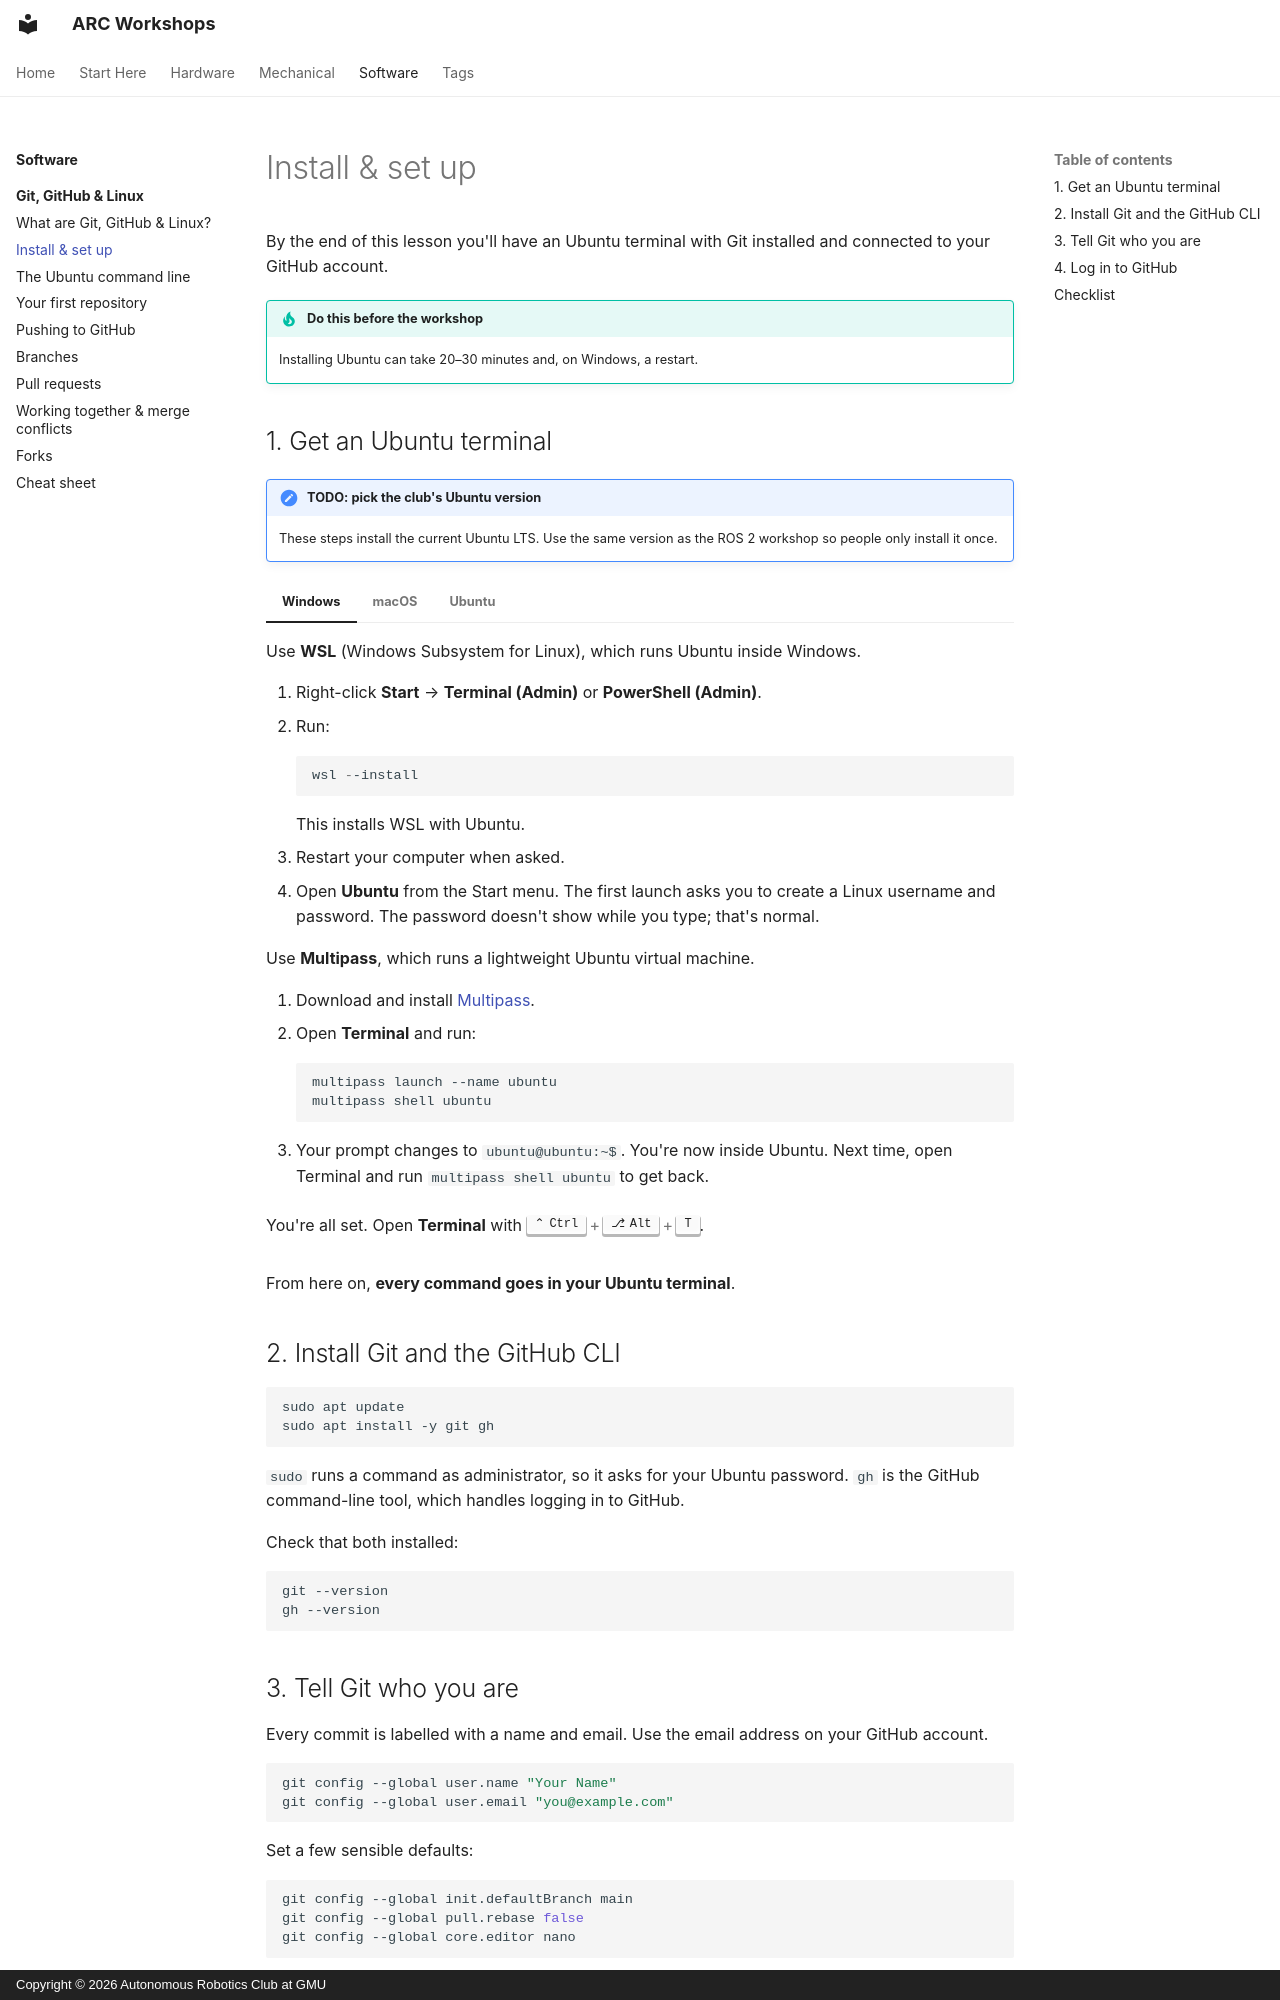

repository: ARC-GMU/workshops · page: software/git-github-linux/02-setup/index.html · generator: mkdocs · copyright: Copyright © 2026 Autonomous Robotics Club at GMU

---
description: "Get an Ubuntu terminal on Windows (WSL), macOS (Multipass) or Ubuntu, install Git and log in to GitHub."
---

# Install & set up

By the end of this lesson you'll have an Ubuntu terminal with Git installed and connected to your GitHub account.

!!! tip "Do this before the workshop"
    Installing Ubuntu can take 20–30 minutes and, on Windows, a restart.

## 1. Get an Ubuntu terminal

!!! note "TODO: pick the club's Ubuntu version"
    These steps install the current Ubuntu LTS. Use the same version as the ROS 2 workshop so people only install it once.

=== "Windows"

    Use **WSL** (Windows Subsystem for Linux), which runs Ubuntu inside Windows.

    1. Right-click **Start** → **Terminal (Admin)** or **PowerShell (Admin)**.
    2. Run:

        ```powershell
        wsl --install
        ```

        This installs WSL with Ubuntu.

    3. Restart your computer when asked.
    4. Open **Ubuntu** from the Start menu. The first launch asks you to create a Linux username and password. The password doesn't show while you type; that's normal.

=== "macOS"

    Use **Multipass**, which runs a lightweight Ubuntu virtual machine.

    1. Download and install [Multipass](https://canonical.com/multipass/install).
    2. Open **Terminal** and run:

        ```bash
        multipass launch --name ubuntu
        multipass shell ubuntu
        ```

    3. Your prompt changes to `ubuntu@ubuntu:~$`. You're now inside Ubuntu. Next time, open Terminal and run `multipass shell ubuntu` to get back.

=== "Ubuntu"

    You're all set. Open **Terminal** with ++ctrl+alt+t++.

From here on, **every command goes in your Ubuntu terminal**.

## 2. Install Git and the GitHub CLI

```bash
sudo apt update
sudo apt install -y git gh
```

`sudo` runs a command as administrator, so it asks for your Ubuntu password. `gh` is the GitHub command-line tool, which handles logging in to GitHub.

Check that both installed:

```bash
git --version
gh --version
```
